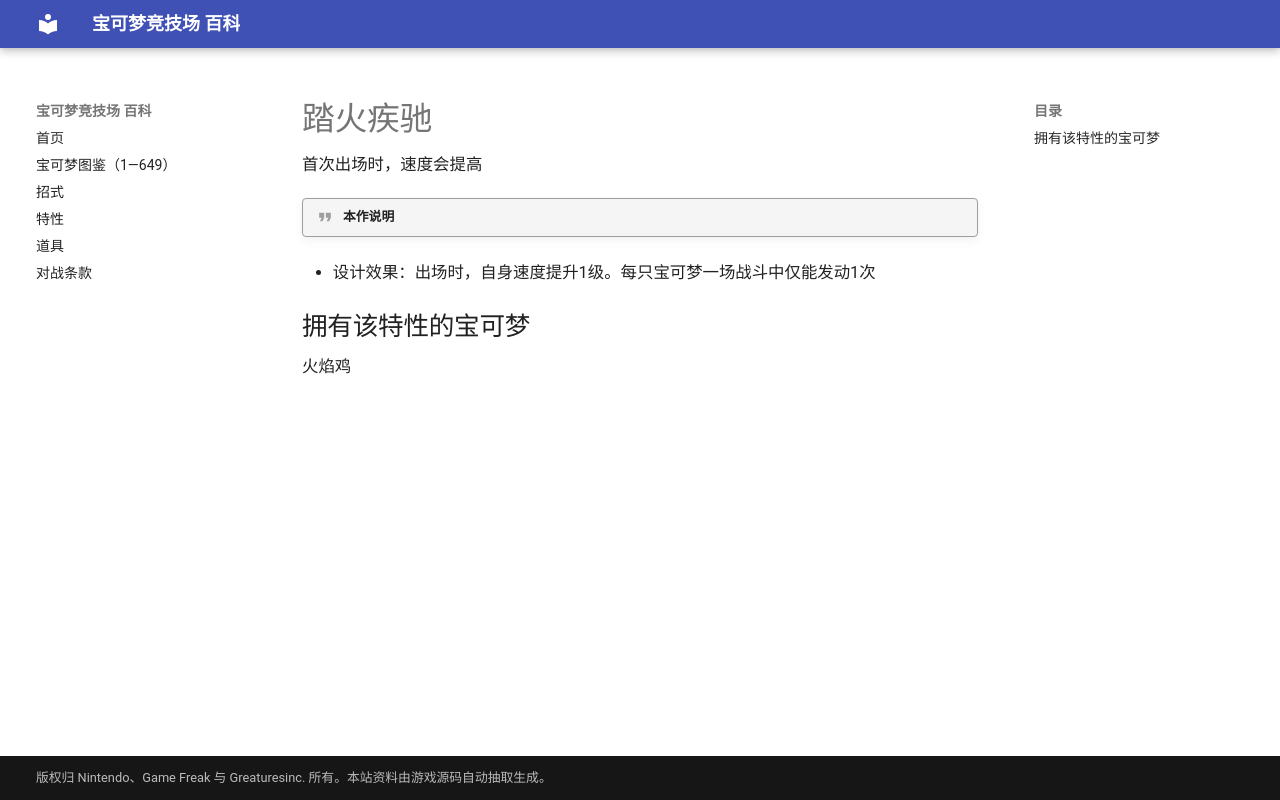

repository: nanmoboys/pkmn-arena-wiki · page: abilities/踏火疾驰/index.html · generator: mkdocs

# 踏火疾驰

首次出场时，速度会提高

!!! quote "本作说明"

- 设计效果：出场时，自身速度提升1级。每只宝可梦一场战斗中仅能发动1次

## 拥有该特性的宝可梦

火焰鸡
